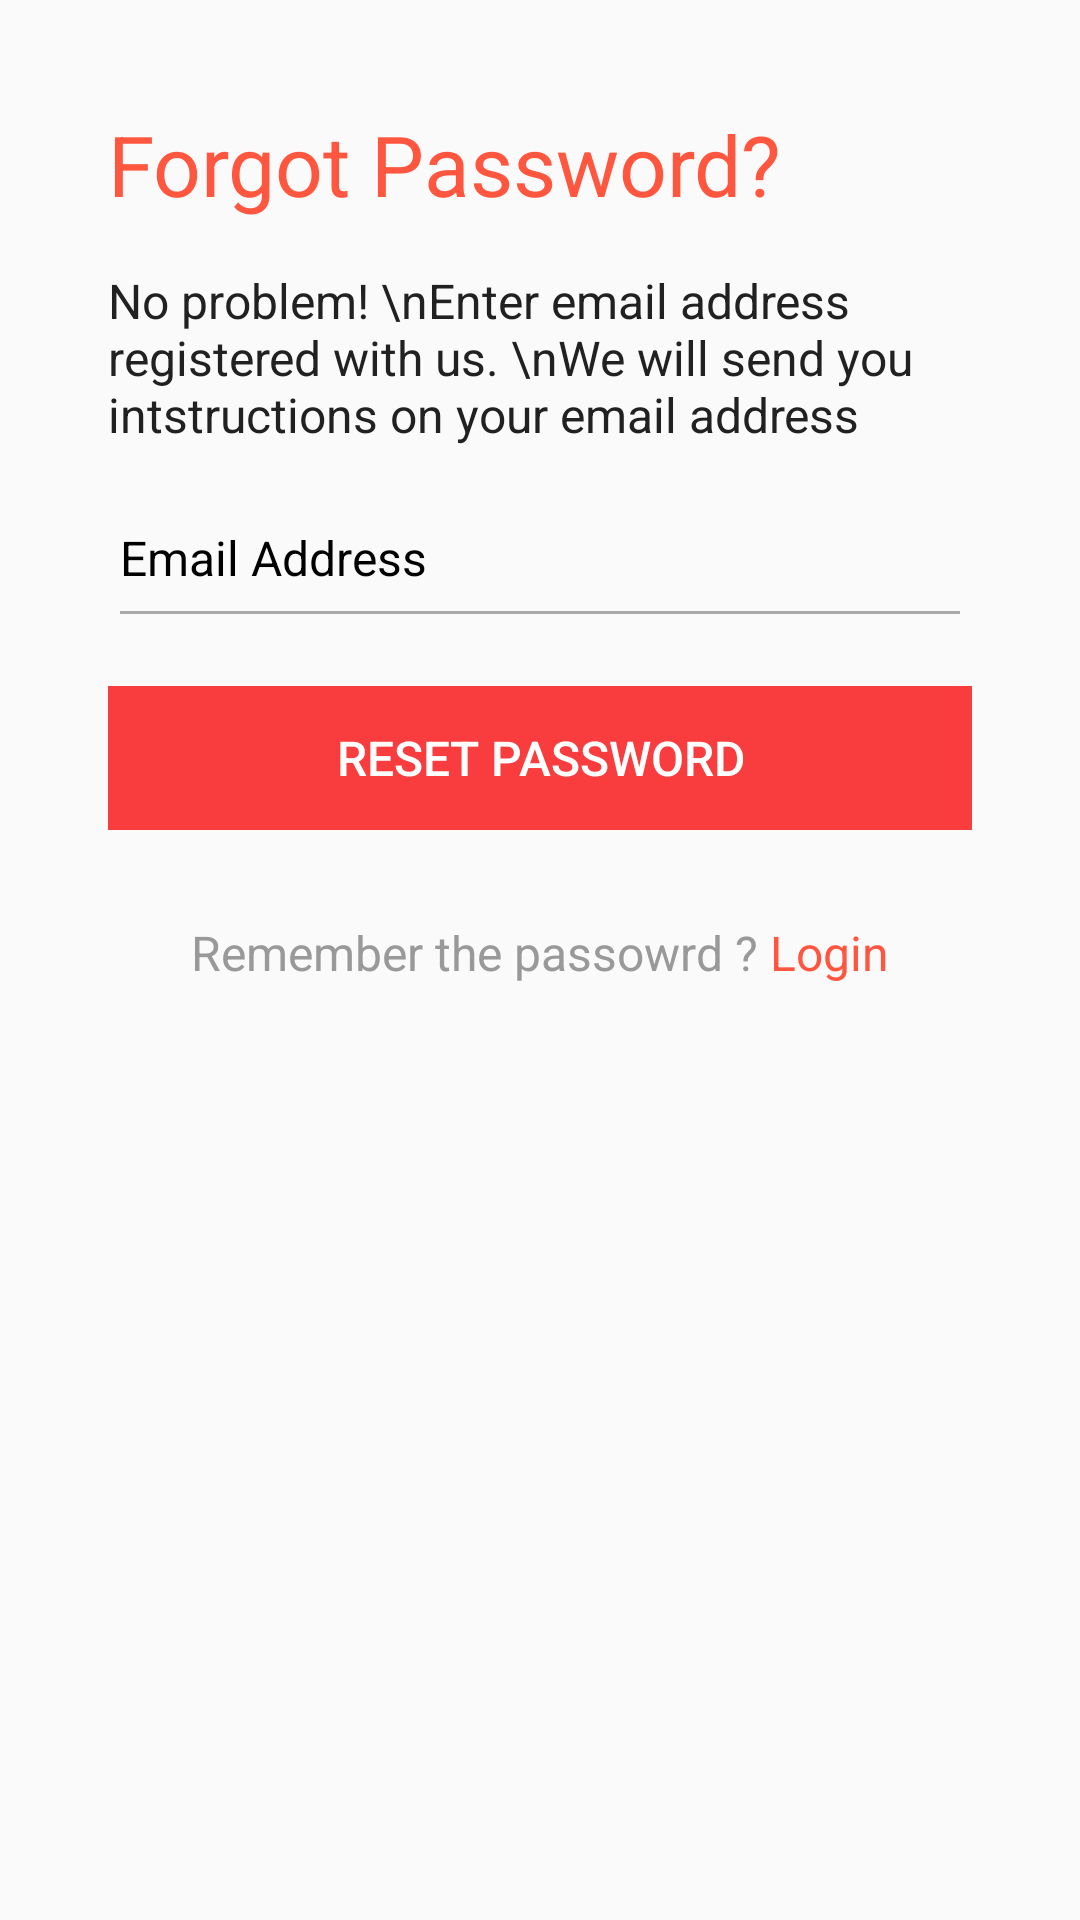

Produce the Android XML layout that renders to this screen, including the resource entries it uses.
<!-- AndroidManifest.xml: application theme AppTheme -->
<!-- res/layout/fragment_forgot_password.xml -->
<?xml version="1.0" encoding="utf-8"?>
<RelativeLayout
    android:layout_width="match_parent"
    android:layout_height="match_parent"
    xmlns:android="http://schemas.android.com/apk/res/android">

    <RelativeLayout
        android:id="@+id/containerLayout"
        android:layout_width="match_parent"
        android:layout_height="match_parent"
        android:layout_margin="36dp">

        <TextView
            android:id="@+id/login_title"
            style="@style/LabelStyle"
            android:layout_marginTop="0dp"
            android:text="Forgot Password?"
            android:textColor="@color/orange" />

        <TextView
            android:id="@+id/login_welcome_msg"
            style="@style/forgot"
            android:layout_below="@id/login_title"
            android:layout_marginTop="16dp"
            android:text="No problem! \nEnter email address registered with us. \nWe will send you intstructions on your email address" />

        <EditText
            android:id="@+id/et_email_address"
            style="@style/EditTextStyle"
            android:layout_below="@id/login_welcome_msg"
            android:layout_marginTop="16dp"
            android:hint="Email Address"
            android:textSize="16sp"
            android:inputType="textEmailAddress" />


        <Button
            android:id="@+id/btn_reset"
            style="@style/SolidButtonStyle"
            android:layout_width="match_parent"
            android:layout_below="@id/et_email_address"
            android:layout_marginTop="16dp"
            android:textSize="16sp"
            android:text="Reset Password" />


        <RelativeLayout
            android:id="@+id/sign_up_nav"
            android:layout_width="match_parent"
            android:layout_height="wrap_content"
            android:layout_below="@+id/btn_reset"
            android:layout_marginTop="30dp"
            android:gravity="center">

            <TextView
                android:id="@+id/no_account"
                style="@style/LabelStyle"
                android:text="Remember the passowrd ? "
                android:textColor="@color/account"
                android:textSize="16sp" />

            <TextView
                android:id="@+id/loginPage"
                style="@style/LabelStyle"
                android:layout_toEndOf="@id/no_account"
                android:text="Login"
                android:textColor="@color/orange"
                android:textSize="16sp"
                android:layout_toRightOf="@id/no_account" />
        </RelativeLayout>
    </RelativeLayout>


</RelativeLayout>
<!-- resources referenced by this layout -->
<resources>
  <color name="account">#999999</color>
  <color name="orange">#ff563f</color>
  <style name="EditTextStyle">
          <item name="android:layout_width">match_parent</item>
          <item name="android:layout_height">wrap_content</item>
          <item name="android:backgroundTint" tools:targetApi="lollipop">@color/edit_text_bg</item>
          <item name="android:textColor">@color/edit_text_txt</item>
          <item name="android:textColorHint">@color/edit_text_hint</item>
          <item name="android:textSize">22sp</item>
          <item name="android:paddingBottom">16dp</item>
      </style>
  <style name="LabelStyle" parent="AppTheme">
          <item name="android:layout_height">wrap_content</item>
          <item name="android:layout_width">wrap_content</item>
          <item name="android:textSize">28sp</item>
          <item name="android:textColor">@color/primary_txt</item>
      </style>
  <style name="SolidButtonStyle" parent="Widget.AppCompat.Button.Borderless">
          <item name="android:layout_width">wrap_content</item>
          <item name="android:layout_height">wrap_content</item>
          <item name="android:background">@color/colorPrimary</item>
          <item name="android:textColor">#ffffff</item>
          <item name="android:textSize">18sp</item>
      </style>
  <style name="forgot" parent="AppTheme">
          <item name="android:layout_height">wrap_content</item>
          <item name="android:layout_width">wrap_content</item>
          <item name="android:textSize">16sp</item>
          <item name="android:textColor">@color/primary_txt</item>
      </style>
  <style name="AppTheme" parent="Theme.AppCompat.Light.NoActionBar">
          
          <item name="colorPrimary">@color/colorPrimary</item>
          <item name="colorPrimaryDark">@color/colorPrimaryDark</item>
          <item name="colorAccent">@color/colorAccent</item>
      </style>
  <color name="edit_text_bg">#a9a9a9</color>
  <color name="edit_text_txt">#000</color>
  <color name="edit_text_hint">#000</color>
  <color name="primary_txt">#212121</color>
  <color name="colorPrimary">#f93c3d</color>
  <color name="colorPrimaryDark">#d82836</color>
  <color name="colorAccent">#f19a9e</color>
</resources>
